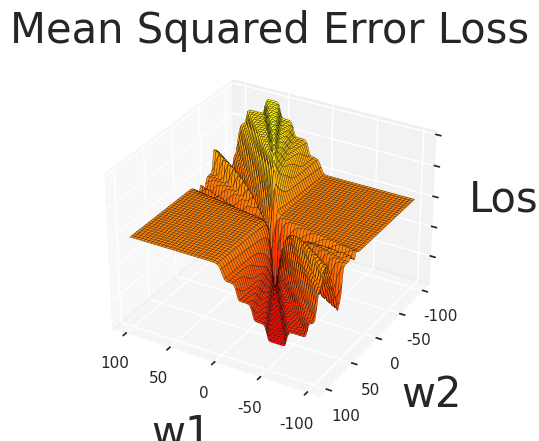
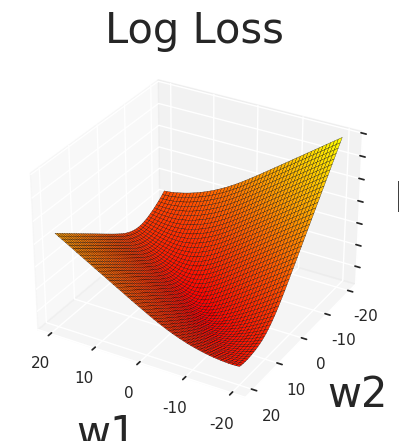

Write Python code to recreate these figures, in order.
# Plot a datasets' losses calculated with the MSE and log loss formulae.

import numpy as np
import matplotlib.pyplot as plt
from matplotlib import cm
from mpl_toolkits.mplot3d import Axes3D
import seaborn as sns


def sigmoid(z):
    return 1 / (1 + np.exp(-z))


def forward(X, w):
    weighted_sum = np.matmul(X, w)
    return sigmoid(weighted_sum)


def mse_loss(X, Y, w):
    return np.average((forward(X, w) - Y) ** 2)


def log_loss(X, Y, w):
    y_hat = sigmoid(np.matmul(X, w))
    first_term = Y * np.log(y_hat)
    second_term = (1 - Y) * np.log(1 - y_hat)
    return -np.average(first_term + second_term)


def prepare_axes():
    ax = plt.figure().add_subplot(projection="3d")
    ax.clear()
    ax.set_zticklabels(())
    ax.set_xlabel("w1", labelpad=15, fontsize=30)
    ax.set_ylabel("w2", labelpad=15, fontsize=30)
    ax.set_zlabel("Loss", labelpad=15, fontsize=30)
    ax.view_init(30, 120)
    return ax


# Come up with some plausible data
n_examples = 20
np.random.seed(1234)
X = np.random.rand(n_examples, 2)
w = [1.23, 2.34]
Y = np.dot(X, w)
Y_binary = np.greater_equal(Y, np.median(Y)).astype(int)

# Prepare plot
MESH_SIZE = 400
sns.set(rc={"axes.facecolor": "white", "figure.facecolor": "white"})

# Plot mean squared error loss
ax = prepare_axes()
plt.title("Mean Squared Error Loss", fontsize=30)
view_range = 100    # Wide range to see the creeks and valleys
W1, W2 = np.meshgrid(np.linspace(-view_range, view_range, MESH_SIZE),
                     np.linspace(-view_range, view_range, MESH_SIZE))
losses = np.array([mse_loss(X, Y_binary, [w1, w2]) for w1, w2
                   in zip(np.ravel(W1), np.ravel(W2))])
L = losses.reshape((MESH_SIZE, MESH_SIZE))
ax.plot_surface(W1, W2, L, cmap=cm.autumn, edgecolors='black',
                vmax=np.max(L), linewidth=0.2, antialiased=True)
plt.ion()
plt.show()
input("Press <Enter>...")

# Plot logarithmic loss
ax = prepare_axes()
plt.title("Log Loss", fontsize=30)
view_range = 20    # Tight range to avoid overflows
W1, W2 = np.meshgrid(np.linspace(-view_range, view_range, MESH_SIZE),
                     np.linspace(-view_range, view_range, MESH_SIZE))
losses = np.array([log_loss(X, Y_binary, [w1, w2]) for w1, w2 in
                   zip(np.ravel(W1), np.ravel(W2))])
L = losses.reshape((MESH_SIZE, MESH_SIZE))
ax.plot_surface(W1, W2, L, cmap=cm.autumn, edgecolors='black',
                vmax=np.max(L), linewidth=0.2, antialiased=True)
plt.show()
input("Enter to exit...")
